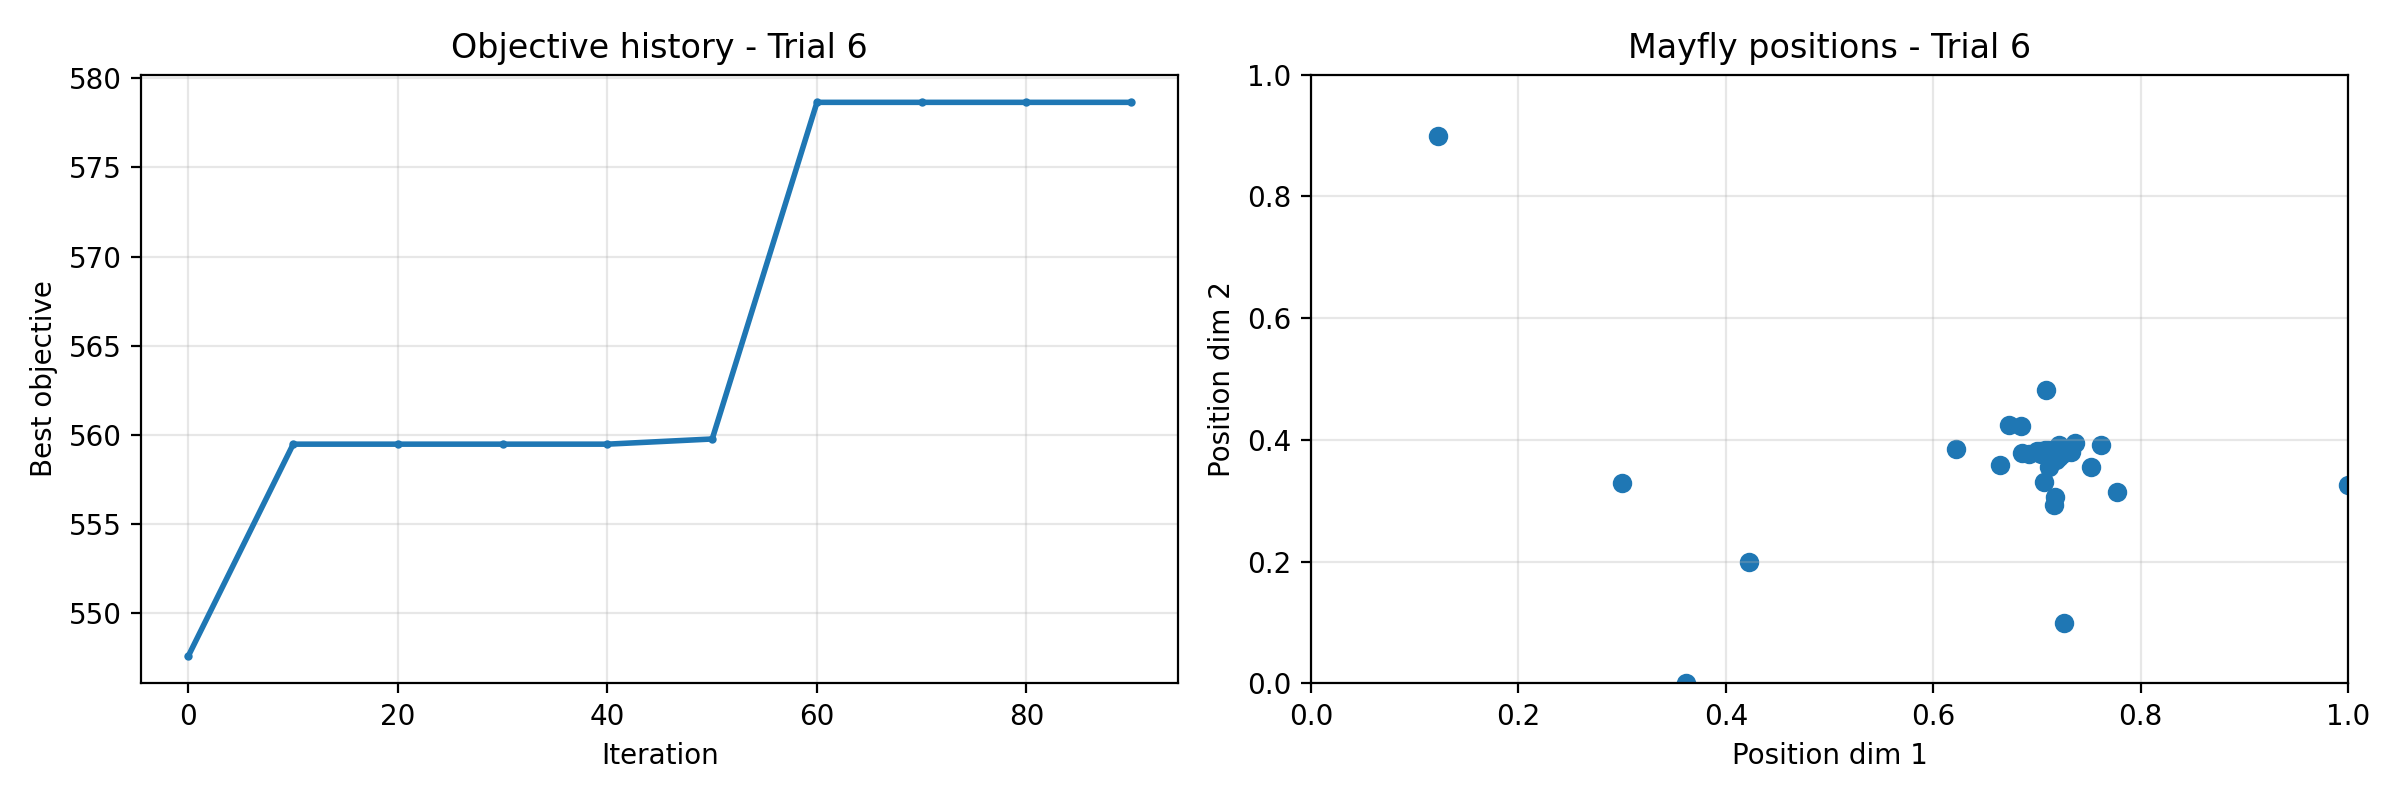

Values plotted in this chart, from the file beside it:
iteration, best_objective
0, 547.6
1, 547.6
2, 559.5
3, 559.5
4, 559.5
5, 559.5
6, 559.5
7, 559.5
8, 559.5
9, 559.5
10, 559.5
11, 559.5
12, 559.5
13, 559.5
14, 559.5
15, 559.5
16, 559.5
17, 559.5
18, 559.5
19, 559.5
20, 559.5
21, 559.5
22, 559.5
23, 559.5
24, 559.5
25, 559.5
26, 559.5
27, 559.5
28, 559.5
29, 559.5
30, 559.5
31, 559.5
32, 559.5
33, 559.5
34, 559.5
35, 559.5
36, 559.5
37, 559.5
38, 559.5
39, 559.5
40, 559.5
41, 559.5
42, 559.5
43, 559.5
44, 559.8
45, 559.8
46, 559.8
47, 559.8
48, 559.8
49, 559.8
50, 559.8
51, 559.8
52, 559.8
53, 559.8
54, 559.8
55, 559.8
56, 578.7
57, 578.7
58, 578.7
59, 578.7
... 41 more rows
